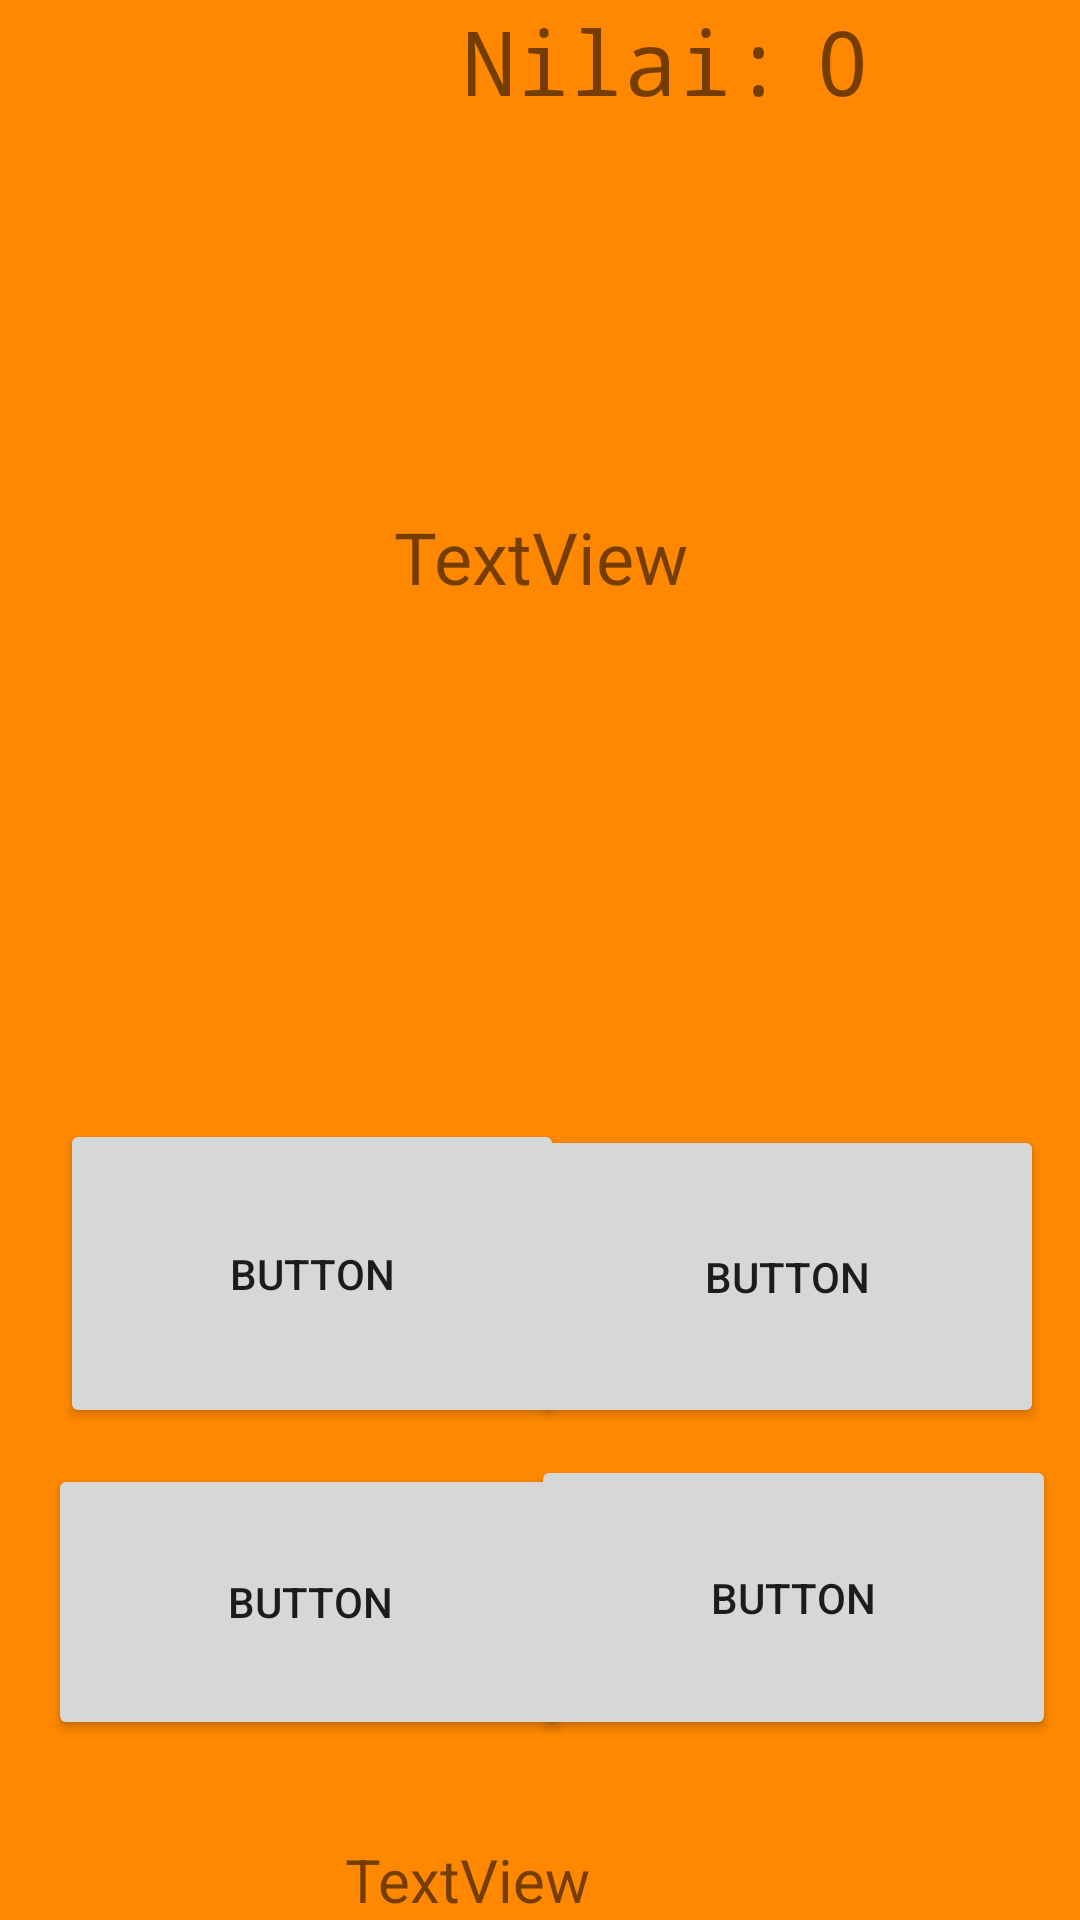

The Android layout XML behind this screen, and the referenced resources:
<!-- AndroidManifest.xml: application theme AppTheme -->
<!-- res/layout/activity_play.xml -->
<?xml version="1.0" encoding="utf-8"?>

<android.support.constraint.ConstraintLayout xmlns:android="http://schemas.android.com/apk/res/android"
    xmlns:app="http://schemas.android.com/apk/res-auto"
    xmlns:tools="http://schemas.android.com/tools"
    android:id="@+id/relativeLayout"
    android:layout_width="match_parent"
    android:layout_height="match_parent"
    android:background="@android:color/holo_orange_dark"
    tools:context=".play"
    tools:layout_editor_absoluteY="81dp">

    <Button
        android:id="@+id/topButton"
        android:layout_width="168dp"
        android:layout_height="103dp"
        android:layout_marginStart="20dp"
        android:layout_marginBottom="164dp"
        android:onClick="setTopButtonClicked"
        android:text="Button"
        android:textAlignment="center"
        app:layout_constraintBottom_toBottomOf="parent"
        app:layout_constraintStart_toStartOf="parent" />

    <Button
        android:id="@+id/botButton"
        android:layout_width="171dp"
        android:layout_height="101dp"
        android:layout_marginEnd="12dp"
        android:layout_marginBottom="164dp"
        android:onClick="setTopButton2Clicked"
        android:text="Button"
        android:textAlignment="center"
        app:layout_constraintBottom_toBottomOf="parent"
        app:layout_constraintEnd_toEndOf="parent" />

    <TextView
        android:id="@+id/resultTextView"
        android:layout_width="136dp"
        android:layout_height="wrap_content"
        android:layout_marginEnd="109dp"
        android:text="TextView"
        android:textSize="20sp"
        app:layout_constraintBottom_toBottomOf="parent"
        app:layout_constraintEnd_toEndOf="parent"
        tools:layout_editor_absoluteX="151dp"
        tools:layout_editor_absoluteY="403dp" />

    <Button
        android:id="@+id/topButton2"
        android:layout_width="175dp"
        android:layout_height="92dp"
        android:layout_marginStart="16dp"
        android:layout_marginBottom="60dp"
        android:onClick="setBotButtonClicked"
        android:text="Button"
        android:textAlignment="center"
        app:layout_constraintBottom_toBottomOf="parent"
        app:layout_constraintStart_toStartOf="parent" />

    <Button
        android:id="@+id/botButton2"
        android:layout_width="175dp"
        android:layout_height="95dp"
        android:layout_marginEnd="8dp"
        android:layout_marginBottom="60dp"
        android:onClick="setBotButton2Clicked"
        android:text="Button"
        android:textAlignment="center"
        app:layout_constraintBottom_toBottomOf="parent"
        app:layout_constraintEnd_toEndOf="parent" />

    <TextView
        android:id="@+id/soalTextView"
        android:layout_width="match_parent"
        android:layout_height="172dp"
        android:layout_marginTop="68dp"
        android:layout_marginBottom="8dp"
        android:gravity="center"
        android:text="TextView"
        android:textSize="24sp"
        app:layout_constraintBottom_toBottomOf="parent"
        app:layout_constraintStart_toStartOf="parent"
        app:layout_constraintTop_toTopOf="parent"
        app:layout_constraintVertical_bias="0.081" />

    <TextView
        android:id="@+id/textView2"
        android:layout_width="113dp"
        android:layout_height="wrap_content"
        android:layout_marginTop="0dp"
        android:layout_marginEnd="93dp"
        android:fontFamily="monospace"
        android:text="Nilai: "
        android:textSize="30sp"
        app:layout_constraintEnd_toEndOf="parent"
        app:layout_constraintTop_toTopOf="parent" />

    <TextView
        android:id="@+id/tvSkor"
        android:layout_width="88dp"
        android:layout_height="wrap_content"
        android:layout_marginTop="0dp"
        android:layout_marginEnd="0dp"
        android:fontFamily="monospace"
        android:text="0"
        android:textSize="30sp"
        app:layout_constraintEnd_toEndOf="parent"
        app:layout_constraintTop_toTopOf="parent"
        tools:layout_editor_absoluteX="88dp"
        tools:layout_editor_absoluteY="3dp" />

    <TextView
        android:id="@+id/timer"
        android:layout_width="49dp"
        android:layout_height="43dp"
        android:layout_marginTop="0dp"
        android:layout_marginEnd="335dp"
        android:fontFamily="monospace"
        android:text="0"
        android:textSize="20sp"
        app:layout_constraintEnd_toEndOf="parent"
        app:layout_constraintTop_toTopOf="parent"
        tools:layout_editor_absoluteX="249dp"
        tools:layout_editor_absoluteY="16dp" />

    <ImageView
        android:id="@+id/imageView4"
        android:layout_width="248dp"
        android:layout_height="44dp"
        android:layout_marginEnd="180dp"
        app:layout_constraintEnd_toEndOf="parent"
        app:layout_constraintTop_toTopOf="parent"
        app:srcCompat="@drawable/clock" />
</android.support.constraint.ConstraintLayout>
<!-- resources referenced by this layout -->
<resources>
  <style name="AppTheme" parent="Theme.AppCompat.Light.NoActionBar">
          
          <item name="colorPrimary">@color/colorPrimary</item>
          <item name="colorPrimaryDark">@color/colorPrimaryDark</item>
          <item name="colorAccent">@color/colorAccent</item>
      </style>
  <color name="colorPrimary">#21655e</color>
  <color name="colorPrimaryDark">#00574B</color>
  <color name="colorAccent">#D81B60</color>
</resources>
